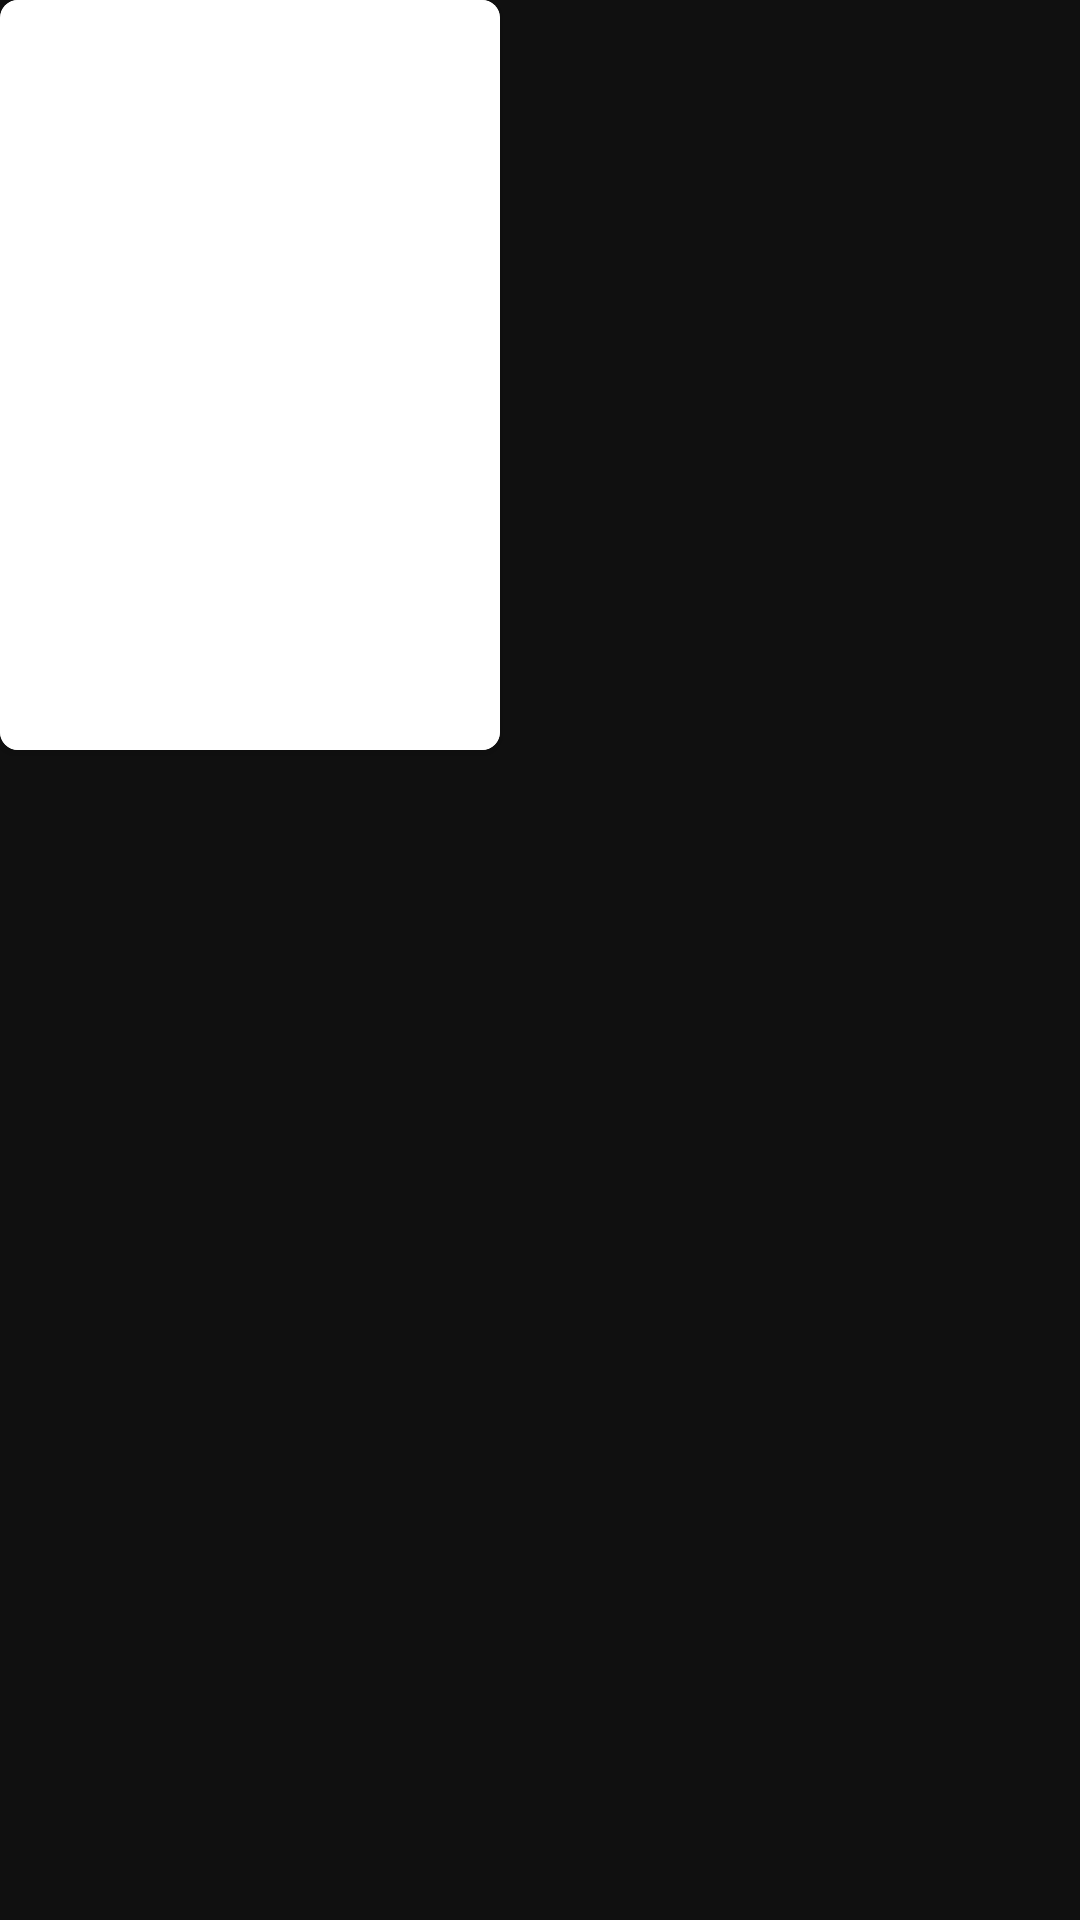

This screen was rendered from an Android layout file. Write that file and the resources it references.
<!-- AndroidManifest.xml: application theme AppTheme -->
<!-- res/layout/movie_item_horizontal.xml -->
<?xml version="1.0" encoding="utf-8"?>
<LinearLayout android:layout_height="wrap_content"
    android:layout_width="wrap_content"
    android:layout_margin="6dp"
    android:foreground="?android:attr/selectableItemBackground"
    xmlns:android="http://schemas.android.com/apk/res/android">
<androidx.cardview.widget.CardView xmlns:android="http://schemas.android.com/apk/res/android"
    android:layout_width="wrap_content"
    android:layout_height="wrap_content"
    xmlns:app="http://schemas.android.com/apk/res-auto"
    app:cardCornerRadius="6dp">
    <LinearLayout
        android:layout_width="wrap_content"
        android:layout_height="wrap_content"
        android:orientation="vertical"
        android:background="@android:color/transparent">
        <ImageView
            android:id="@+id/img_movie_image"
            android:scaleType="fitXY"
            android:layout_width="wrap_content"
            android:layout_height="wrap_content"
            android:background="@drawable/placeholder"
            />
        <LinearLayout
            android:layout_width="wrap_content"
            android:layout_height="wrap_content"
            android:orientation="vertical"
            android:visibility="gone"
            android:background="@android:color/transparent"
            android:layout_marginLeft="6dp">
            <TextView
                android:layout_width="wrap_content"
                android:layout_height="wrap_content"
                android:id="@+id/tv_movie_title"
                android:layout_gravity="center_vertical|start"
                android:textSize="30dp"
                android:text="Title"
                android:background="@android:color/transparent"
                android:textColor="#000000"/>
        </LinearLayout>
    </LinearLayout>
</androidx.cardview.widget.CardView>
</LinearLayout>
<!-- resources referenced by this layout -->
<resources>
  <!-- drawable placeholder (drawable) -->
  <?xml version="1.0" encoding="utf-8"?>
  <selector xmlns:android="http://schemas.android.com/apk/res/android">
      <item>
          <shape android:shape="rectangle">
              <size android:height="750px"
                  android:width="500px"/>
              <solid android:color="@color/white"/>
          </shape>
      </item>
  </selector>
  <style name="AppTheme" parent="Theme.AppCompat.Light.DarkActionBar">
          
          <item name="colorPrimary">@color/colorPrimary</item>
          <item name="colorPrimaryDark">@color/colorPrimaryDark</item>
          <item name="colorAccent">@color/colorAccent</item>
          <item name="android:background">@color/colorPrimaryDark</item>
  
      </style>
  <color name="white">#FFFFFF</color>
  <color name="colorPrimary">#2B2B2B</color>
  <color name="colorPrimaryDark">#101010</color>
  <color name="colorAccent">#ed4880</color>
</resources>
